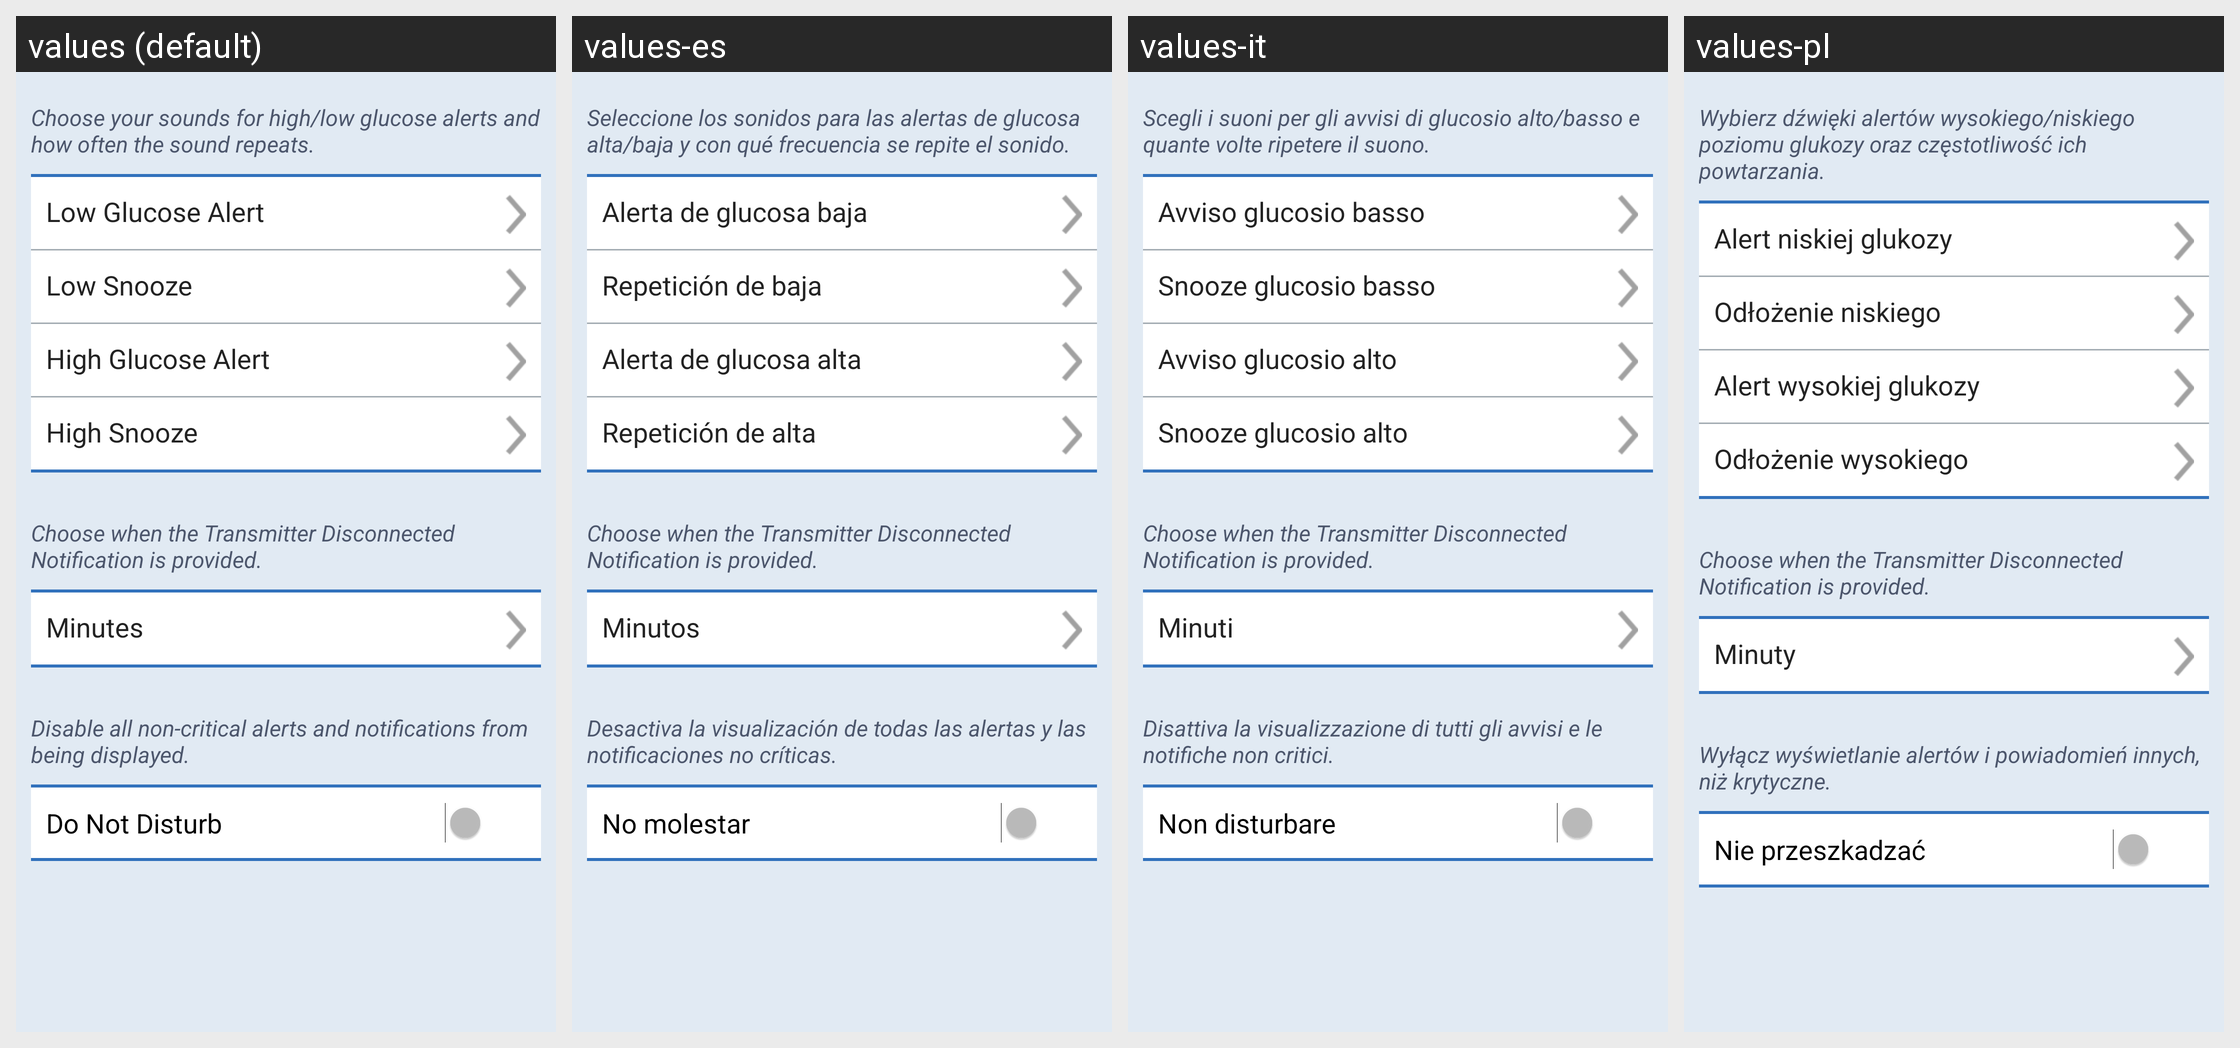

This grid shows one Android layout under several languages. Give, for every string resource on the screen, its name, the default text and each shown locale's text.
Android screen res/layout/fragment_soundsettingssimplified.xml rendered under 4 locales, left to right: values (default), values-es, values-it, values-pl. Device: Nexus 5 (rendered at 1080×1920; each locale shown at half size, 540×960, under a caption strip naming it); theme SenseonicsThemeNoAnimation.
Other locales in the repository, not shown: values-cs, values-da, values-de, values-en-rGB, values-fi, values-fr, values-nb, values-nl, values-pt-rBR, values-ro, values-sv, values-zh.
Strings drawn on this screen, with the default value and each locale's value (text and hints the layout hard-codes, and strings that could not be matched under every locale, appear in the picture but are not listed):

sound_settings_description_2
  values: Choose your sounds for high/low glucose alerts and how often the sound repeats.
  values-es: Seleccione los sonidos para las alertas de glucosa alta/baja y con qué frecuencia se repite el sonido.
  values-it: Scegli i suoni per gli avvisi di glucosio alto/basso e quante volte ripetere il suono.
  values-pl: Wybierz dźwięki alertów wysokiego/niskiego poziomu glukozy oraz częstotliwość ich powtarzania.

sound_low_glucose_alarm_2
  values: Low Glucose Alert
  values-es: Alerta de glucosa baja
  values-it: Avviso glucosio basso
  values-pl: Alert niskiej glukozy

sound_low_snooze
  values: Low Snooze
  values-es: Repetición de baja
  values-it: Snooze glucosio basso
  values-pl: Odłożenie niskiego

sound_high_glucose_alarm_2
  values: High Glucose Alert
  values-es: Alerta de glucosa alta
  values-it: Avviso glucosio alto
  values-pl: Alert wysokiej glukozy

sound_high_snooze
  values: High Snooze
  values-es: Repetición de alta
  values-it: Snooze glucosio alto
  values-pl: Odłożenie wysokiego

disconnection_setting_description
  values: Choose when the Transmitter Disconnected Notification is provided.
  values-es: Choose when the Transmitter Disconnected Notification is provided.  [not translated; the default value is used]
  values-it: Choose when the Transmitter Disconnected Notification is provided.  [not translated; the default value is used]
  values-pl: Choose when the Transmitter Disconnected Notification is provided.  [not translated; the default value is used]

minutes_from_alert_level
  values: Minutes
  values-es: Minutos
  values-it: Minuti
  values-pl: Minuty

do_not_disturb_description
  values: Disable all non-critical alerts and notifications from being displayed.
  values-es: Desactiva la visualización de todas las alertas y las notificaciones no críticas.
  values-it: Disattiva la visualizzazione di tutti gli avvisi e le notifiche non critici.
  values-pl: Wyłącz wyświetlanie alertów i powiadomień innych, niż krytyczne.

do_not_disturb
  values: Do Not Disturb
  values-es: No molestar
  values-it: Non disturbare
  values-pl: Nie przeszkadzać
